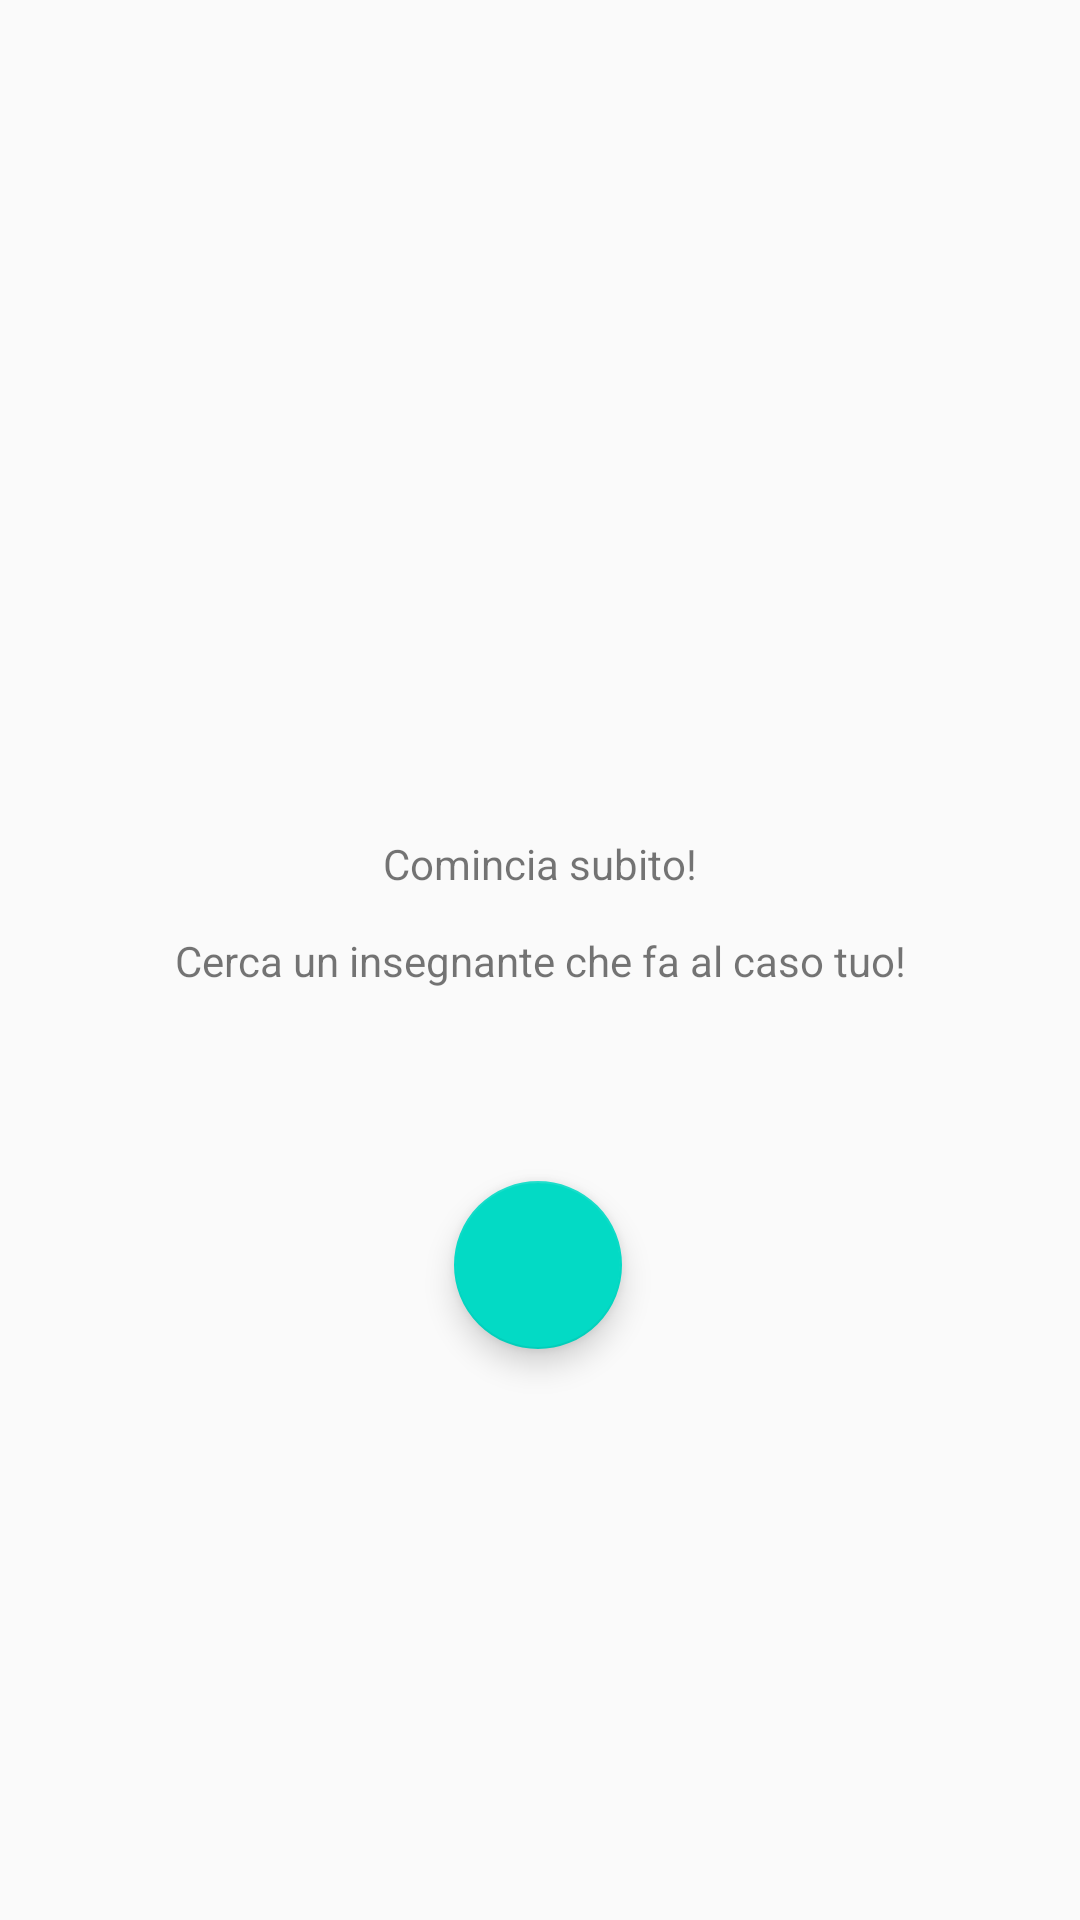

Produce the Android XML layout that renders to this screen, including the resource entries it uses.
<!-- AndroidManifest.xml: application theme AppTheme -->
<!-- res/layout/fragment_home.xml -->
<?xml version="1.0" encoding="utf-8"?>
<androidx.constraintlayout.widget.ConstraintLayout xmlns:android="http://schemas.android.com/apk/res/android"
    xmlns:app="http://schemas.android.com/apk/res-auto"
    xmlns:tools="http://schemas.android.com/tools"
    android:layout_width="match_parent"
    android:layout_height="match_parent">

    <TextView
        android:id="@+id/textView"
        android:layout_width="wrap_content"
        android:layout_height="wrap_content"
        android:text="@string/fragment_home_string_1"
        app:layout_constraintBottom_toBottomOf="parent"
        app:layout_constraintEnd_toEndOf="parent"
        app:layout_constraintStart_toStartOf="parent"
        app:layout_constraintTop_toTopOf="parent"
        app:layout_constraintVertical_bias="0.448" />

    <TextView
        android:id="@+id/textView2"
        android:layout_width="wrap_content"
        android:layout_height="wrap_content"
        android:text="@string/fragment_home_string_2"
        app:layout_constraintBottom_toBottomOf="parent"
        app:layout_constraintEnd_toEndOf="parent"
        app:layout_constraintStart_toStartOf="parent"
        app:layout_constraintTop_toTopOf="parent" />

    <com.google.android.material.floatingactionbutton.FloatingActionButton
        android:layout_width="wrap_content"
        android:layout_height="wrap_content"
        android:src="@drawable/ic_search_white_24dp"
        android:id="@+id/fab_home"
        app:layout_constraintBottom_toBottomOf="parent"
        app:layout_constraintEnd_toEndOf="parent"
        app:layout_constraintHorizontal_bias="0.498"
        app:layout_constraintStart_toStartOf="parent"
        app:layout_constraintTop_toTopOf="parent"
        app:layout_constraintVertical_bias="0.674" />

</androidx.constraintlayout.widget.ConstraintLayout>
<!-- resources referenced by this layout -->
<resources>
  <string name="fragment_home_string_1">Comincia subito!</string>
  <string name="fragment_home_string_2">Cerca un insegnante che fa al caso tuo!</string>
  <style name="AppTheme" parent="Theme.AppCompat.Light.DarkActionBar">
          
          <item name="colorPrimary">@color/colorPrimary</item>
          <item name="colorPrimaryDark">@color/colorPrimaryDark</item>
          <item name="colorAccent">@color/colorAccent</item>
      </style>
  <color name="colorPrimary">#13A1DC</color>
  <color name="colorPrimaryDark">#1C4966</color>
  <color name="colorAccent">#03DAC5</color>
</resources>
